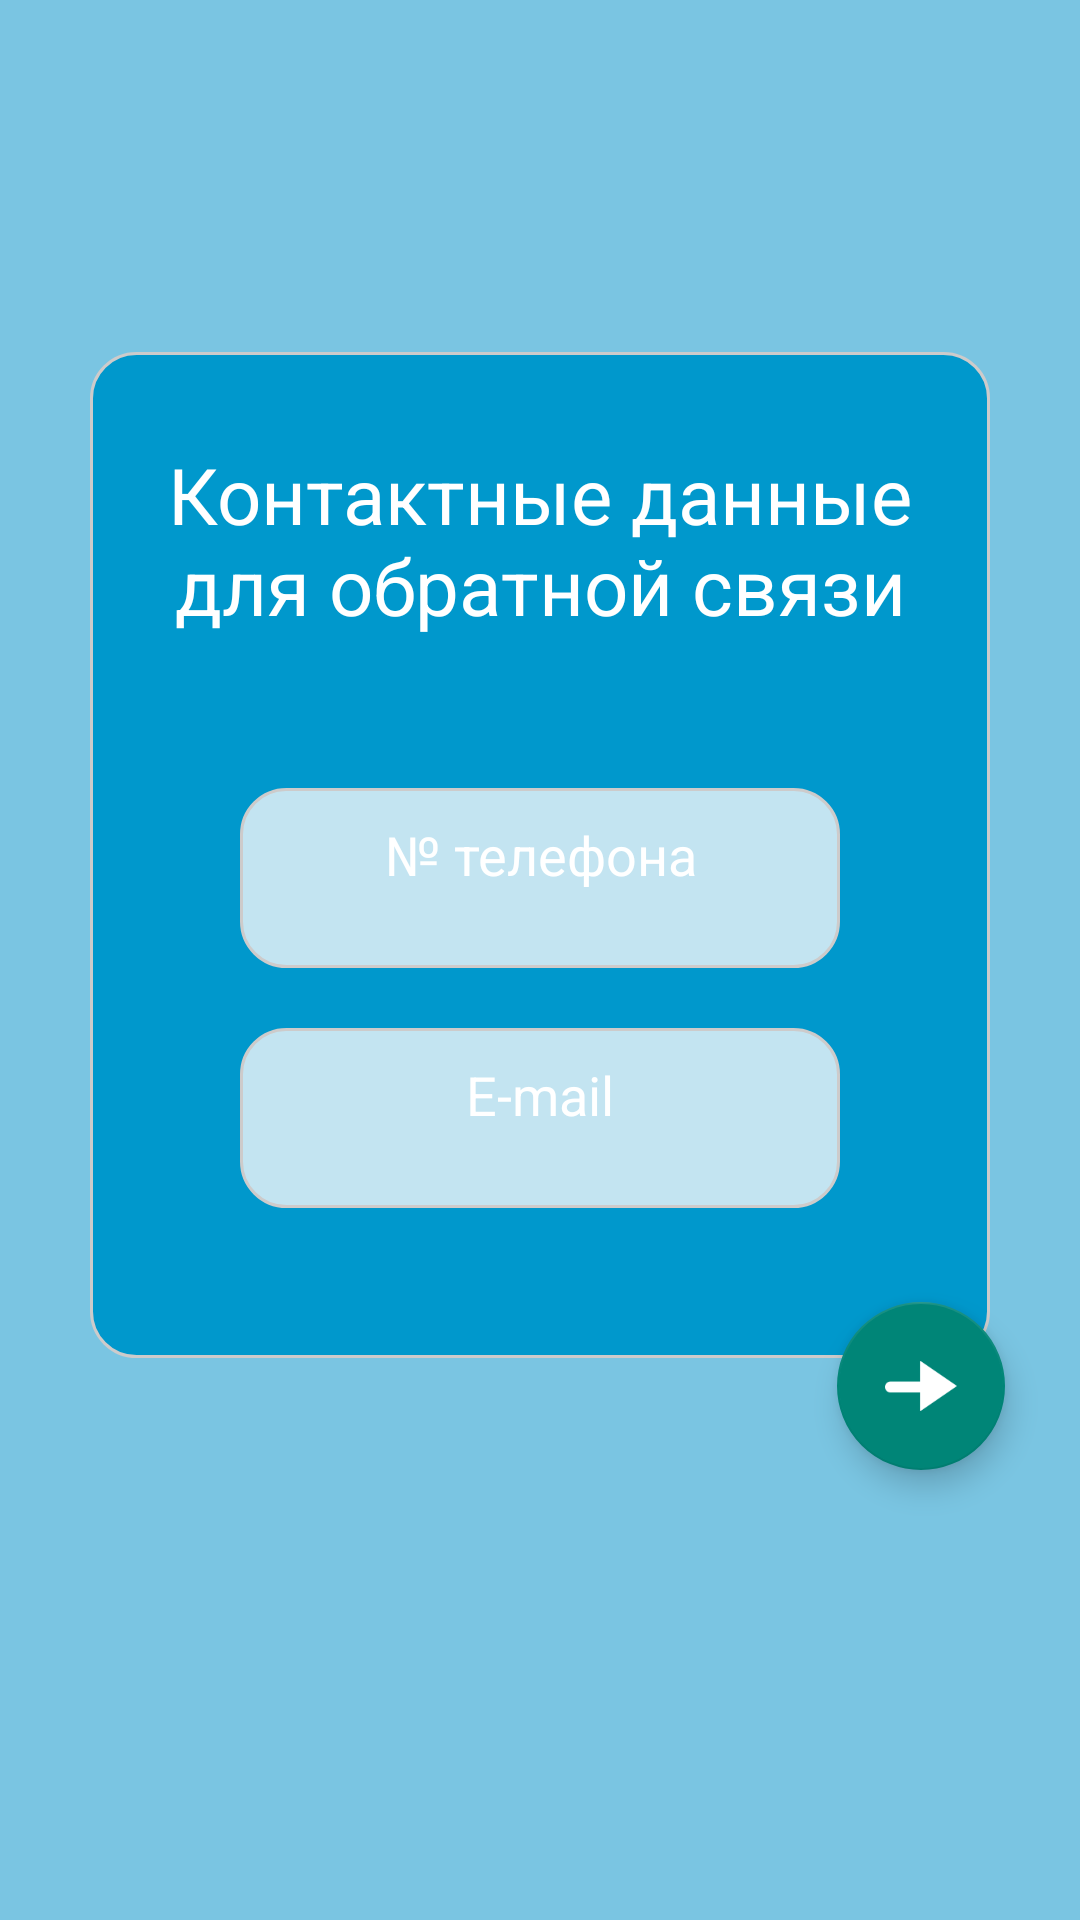

Reconstruct the res/layout file that produces this screen, plus the resources it refers to.
<!-- AndroidManifest.xml: application theme AppTheme.Launcher -->
<!-- res/layout/activity_feed_back_input.xml -->
<?xml version="1.0" encoding="utf-8"?>
<androidx.coordinatorlayout.widget.CoordinatorLayout xmlns:android="http://schemas.android.com/apk/res/android"
    xmlns:app="http://schemas.android.com/apk/res-auto"
    xmlns:tools="http://schemas.android.com/tools"
    android:layout_width="match_parent"
    android:layout_height="match_parent"
    tools:context=".FeedBackInputActivity">

    <LinearLayout
        android:layout_width="match_parent"
        android:layout_height="wrap_content"
        android:layout_marginLeft="30dp"
        android:layout_marginRight="30dp"
        android:layout_gravity="center"
        android:background="@drawable/selector_lines_edit_view_bg3"
        android:orientation="vertical"
        android:layout_marginBottom="70dp">

        <TextView
            android:layout_width="match_parent"
            android:layout_height="wrap_content"
            android:textSize="26sp"
            android:text="Контактные данные для обратной связи"
            android:layout_marginTop="30dp"
            android:layout_marginRight="25dp"
            android:layout_marginLeft="25dp"
            android:textColor="@android:color/white"
            android:textAlignment="center"/>

        <EditText
            android:id="@+id/etPhone"
            android:layout_width="match_parent"
            android:layout_height="60dp"
            android:layout_marginLeft="50dp"
            android:layout_marginTop="50dp"
            android:layout_marginRight="50dp"
            android:background="@drawable/selector_lines_edit_view_bg2"
            android:textColorHint="@android:color/white"
            android:ems="10"
            android:gravity="top"
            android:hint="№ телефона"
            android:textAlignment="center"
            android:inputType="phone"
            android:padding="10dp" />

        <EditText
            android:id="@+id/etMail"
            android:layout_width="match_parent"
            android:layout_height="60dp"
            android:layout_marginLeft="50dp"
            android:layout_marginTop="20dp"
            android:layout_marginRight="50dp"
            android:background="@drawable/selector_lines_edit_view_bg2"
            android:textColorHint="@android:color/white"
            android:ems="10"
            android:gravity="top"
            android:hint="E-mail"
            android:textAlignment="center"
            android:inputType="textEmailAddress"
            android:padding="10dp"
            android:layout_marginBottom="50dp"/>

    </LinearLayout>

    <com.google.android.material.floatingactionbutton.FloatingActionButton
        android:layout_width="match_parent"
        android:layout_height="wrap_content"
        android:clickable="true"
        android:layout_gravity="bottom|right"
        android:layout_marginBottom="150dp"
        android:layout_marginRight="25dp"
        app:srcCompat="@drawable/next"
        android:onClick="toCompleteActivity"/>

</androidx.coordinatorlayout.widget.CoordinatorLayout>
<!-- resources referenced by this layout -->
<resources>
  <!-- drawable next: png bitmap (drawable, 1092 bytes) -->
  <!-- drawable selector_lines_edit_view_bg2 (drawable) -->
  <?xml version="1.0" encoding="utf-8"?>
  <selector xmlns:android="http://schemas.android.com/apk/res/android">
      <item android:state_selected="true">
          <shape android:shape="rectangle">
              <stroke android:width="1dp" android:color="@color/colorAccent" />
              <corners android:radius="5dp" />
              <solid android:color="@android:color/transparent" />
          </shape>
      </item>
      <item>
          <shape android:shape="rectangle">
              <stroke android:width="1dp" android:color="#cdcbcb" />
              <corners android:radius="15dp" />
              <solid android:color="@color/editTextColor" />
          </shape>
      </item>
  </selector>
  <!-- drawable selector_lines_edit_view_bg3 (drawable) -->
  <?xml version="1.0" encoding="utf-8"?>
  <selector xmlns:android="http://schemas.android.com/apk/res/android">
      <item android:state_selected="true">
          <shape android:shape="rectangle">
              <stroke android:width="1dp" android:color="@color/colorAccent" />
              <corners android:radius="5dp" />
              <solid android:color="@android:color/transparent" />
          </shape>
      </item>
      <item>
          <shape android:shape="rectangle">
              <stroke android:width="1dp" android:color="#cdcbcb" />
              <corners android:radius="15dp" />
              <solid android:color="@color/areaEditTextColor" />
          </shape>
      </item>
  </selector>
  <style name="AppTheme.Launcher" parent="Theme.AppCompat.Light.NoActionBar">
          <item name="android:windowBackground">@drawable/launch_screen</item>
          <item name="android:windowActionBar">false</item>
          <item name="android:windowNoTitle">true</item>
          <item name="android:windowTranslucentStatus">true</item>
          
          
      </style>
  <color name="colorAccent">#1976d2</color>
  <color name="editTextColor">#C3E4F1</color>
  <color name="areaEditTextColor">#0098CC</color>
  <!-- drawable launch_screen: png bitmap (drawable, 88583 bytes) -->
</resources>
